Labelled photos from "data", an image-classification folder in itreza7/hcaptcha-solver. The possible labels are: airplane, bicycle, boat, car, motorbus, motorcycle, seaplane, train, truck.

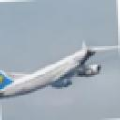
Label: airplane

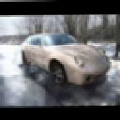
Label: car

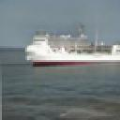
Label: boat

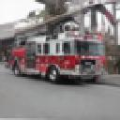
Label: truck

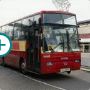
Label: motorbus

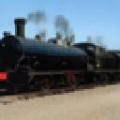
Label: train
